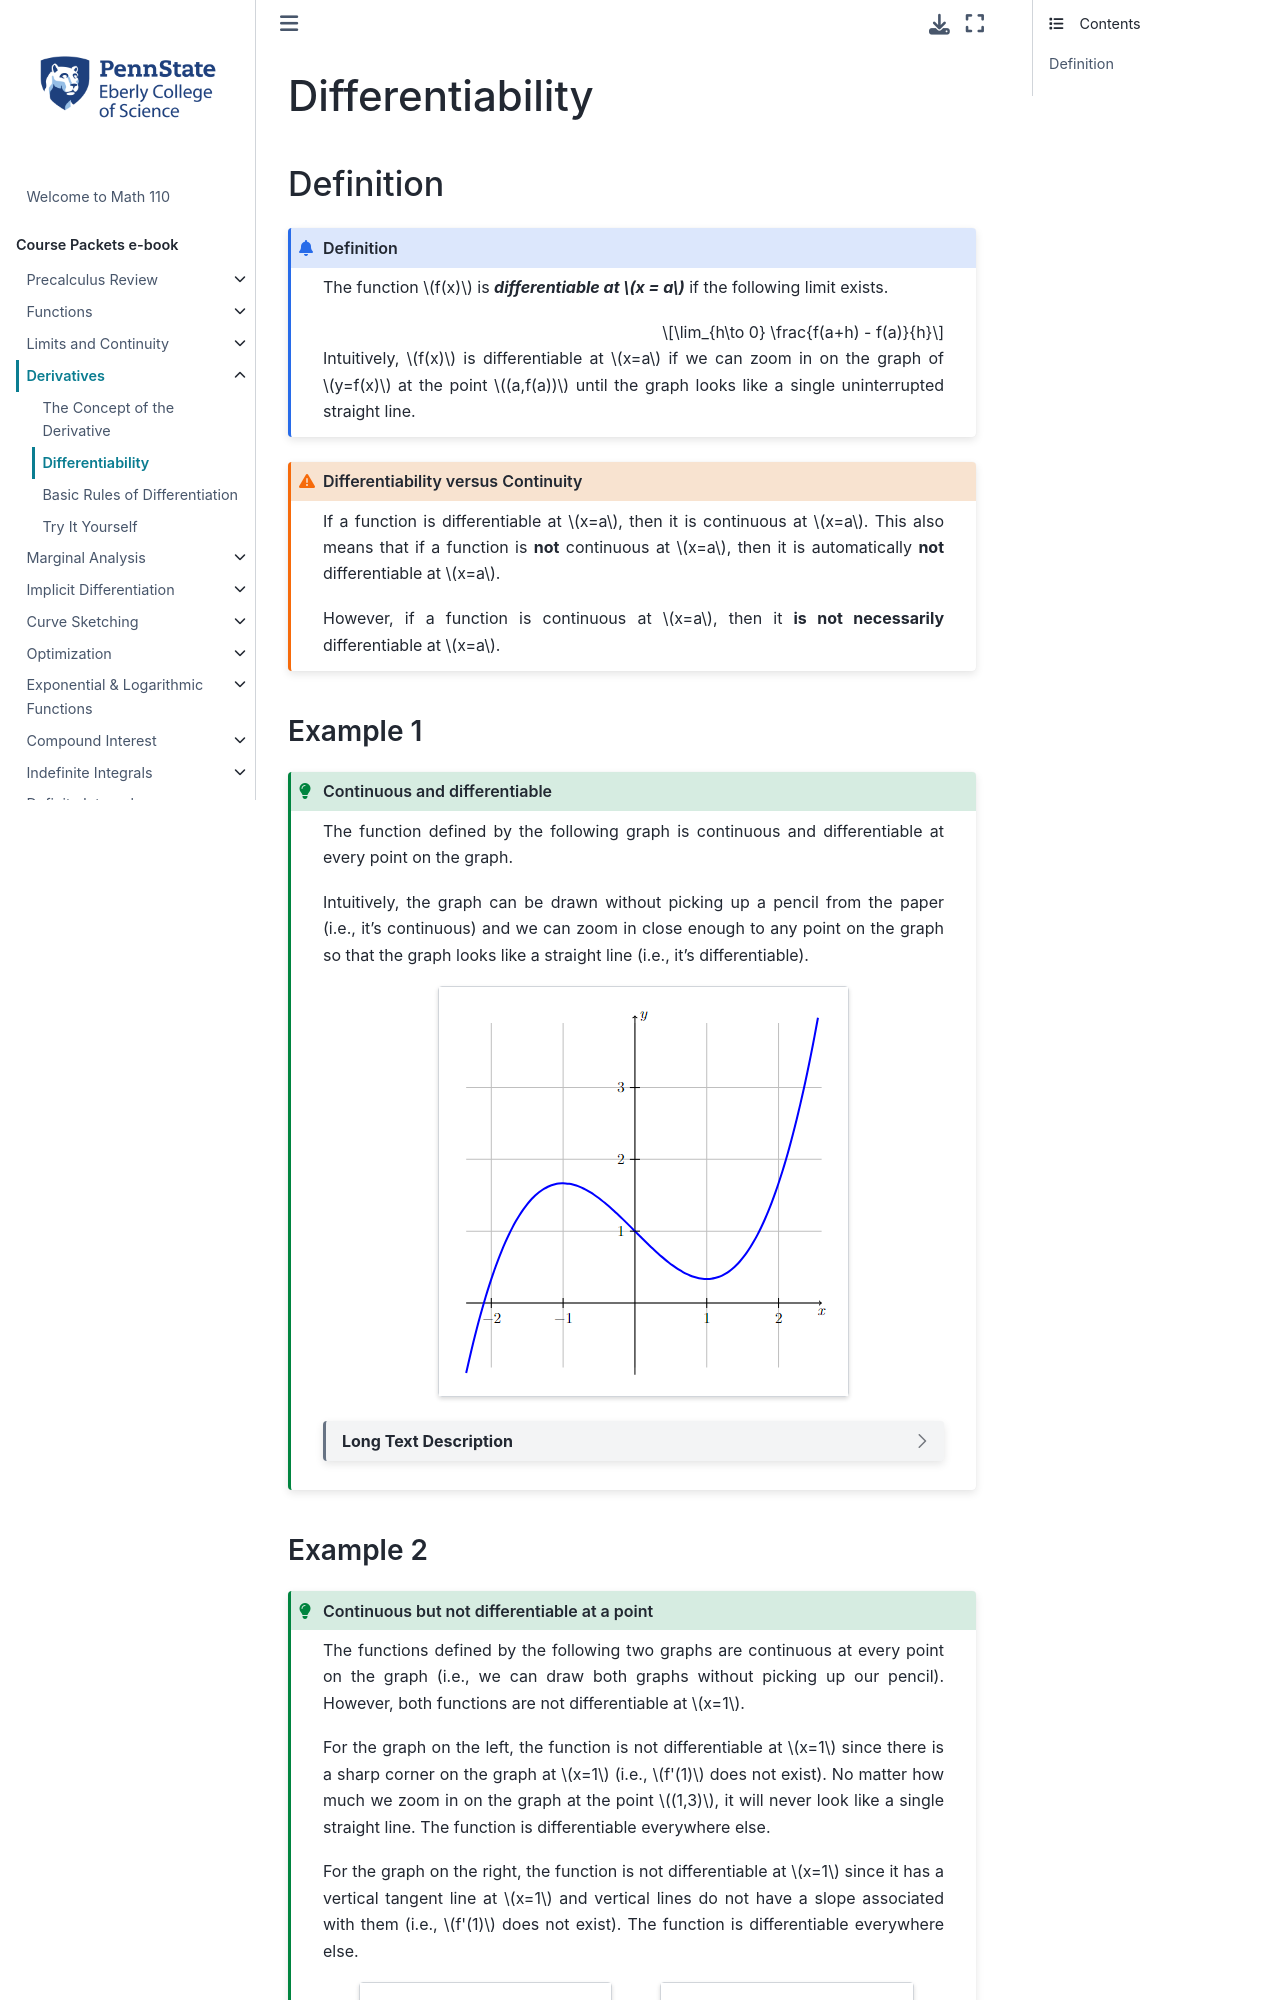

repository: 28left/110jupyter · page: ch_Derivatives/derivatives_differentiable.html · generator: jekyll

---
jupytext:
  formats: ipynb,md:myst
  text_representation:
    extension: .md
    format_name: myst
    format_version: 0.13
    jupytext_version: 1.10.3
kernelspec:
  display_name: Python 3.9.4 64-bit
  language: python
  name: python3
---
# Differentiability

## Definition

```{admonition} Definition
:class: info

The function $f(x)$ is _**differentiable at $x = a$**_ if the following limit exists.

$$\lim_{h\to 0} \frac{f(a+h) - f(a)}{h}$$

Intuitively, $f(x)$ is differentiable at $x=a$ if we can zoom in on the graph of $y=f(x)$ at the point $(a,f(a))$ until the graph looks like a single uninterrupted straight line.
```


```{admonition} Differentiability versus Continuity
:class: warning

If a function is differentiable at $x=a$, then it is continuous at $x=a$. This also means that if a function is **not** continuous at $x=a$, then it is automatically **not** differentiable at $x=a$.

However, if a function is continuous at $x=a$, then it **is not necessarily** differentiable at $x=a$.
```


### Example 1

````{admonition} Continuous and differentiable
:class: tip 

The function defined by the following graph is continuous and differentiable at every point on the graph.  

Intuitively, the graph can be drawn without picking up a pencil from the paper (i.e., it's continuous) and we can zoom in close enough to any point on the graph so that the graph looks like a straight line (i.e., it's differentiable).

::::{grid} auto
:::{grid-item-card}
:margin: auto
```{image} ../images/pic_derivatives_differentiable_example_1.png
:alt: Graph of a function that is continuous and differentiable
```
:::
::::
```{dropdown} Long Text Description
The graph of a continuous function that increases before x = -1, decreases between x=-1 and x=1, and then increases after x=1.  The graph does not have any sharp corners or vertical tangent lines.
```
````

<!--
\begin{tikzpicture}[scale=2]

\draw[black,fill=white] (-2.55,-1.1) rectangle (2.8,4.2);
\draw[very thin,color=lightgray,step=1] (-2.35,-0.9) grid (2.6,3.9);

\draw[->] (-2.35,0) -- (2.6,0) node[below] {$x$};
\draw[->] (0,-1) -- (0,4) node[right] {$y$};

\draw[domain=-2.35:2.55,smooth,variable=\x,blue,ultra thick,samples=100] plot ({\x},\x^3/3 - \x + 1);
       
% tick marks
\foreach \x in {-2,-1,1,2} 
	\draw [thick] (\x cm,2pt) -- (\x cm,-2pt) node[below] {$\x$};
\foreach \y in {1,2,3} 
	\draw [thick] (2pt,\y cm) -- (-2pt,\y cm) node[left] {$\y$};

\end{tikzpicture}
-->

(der:diff_example_2)=
